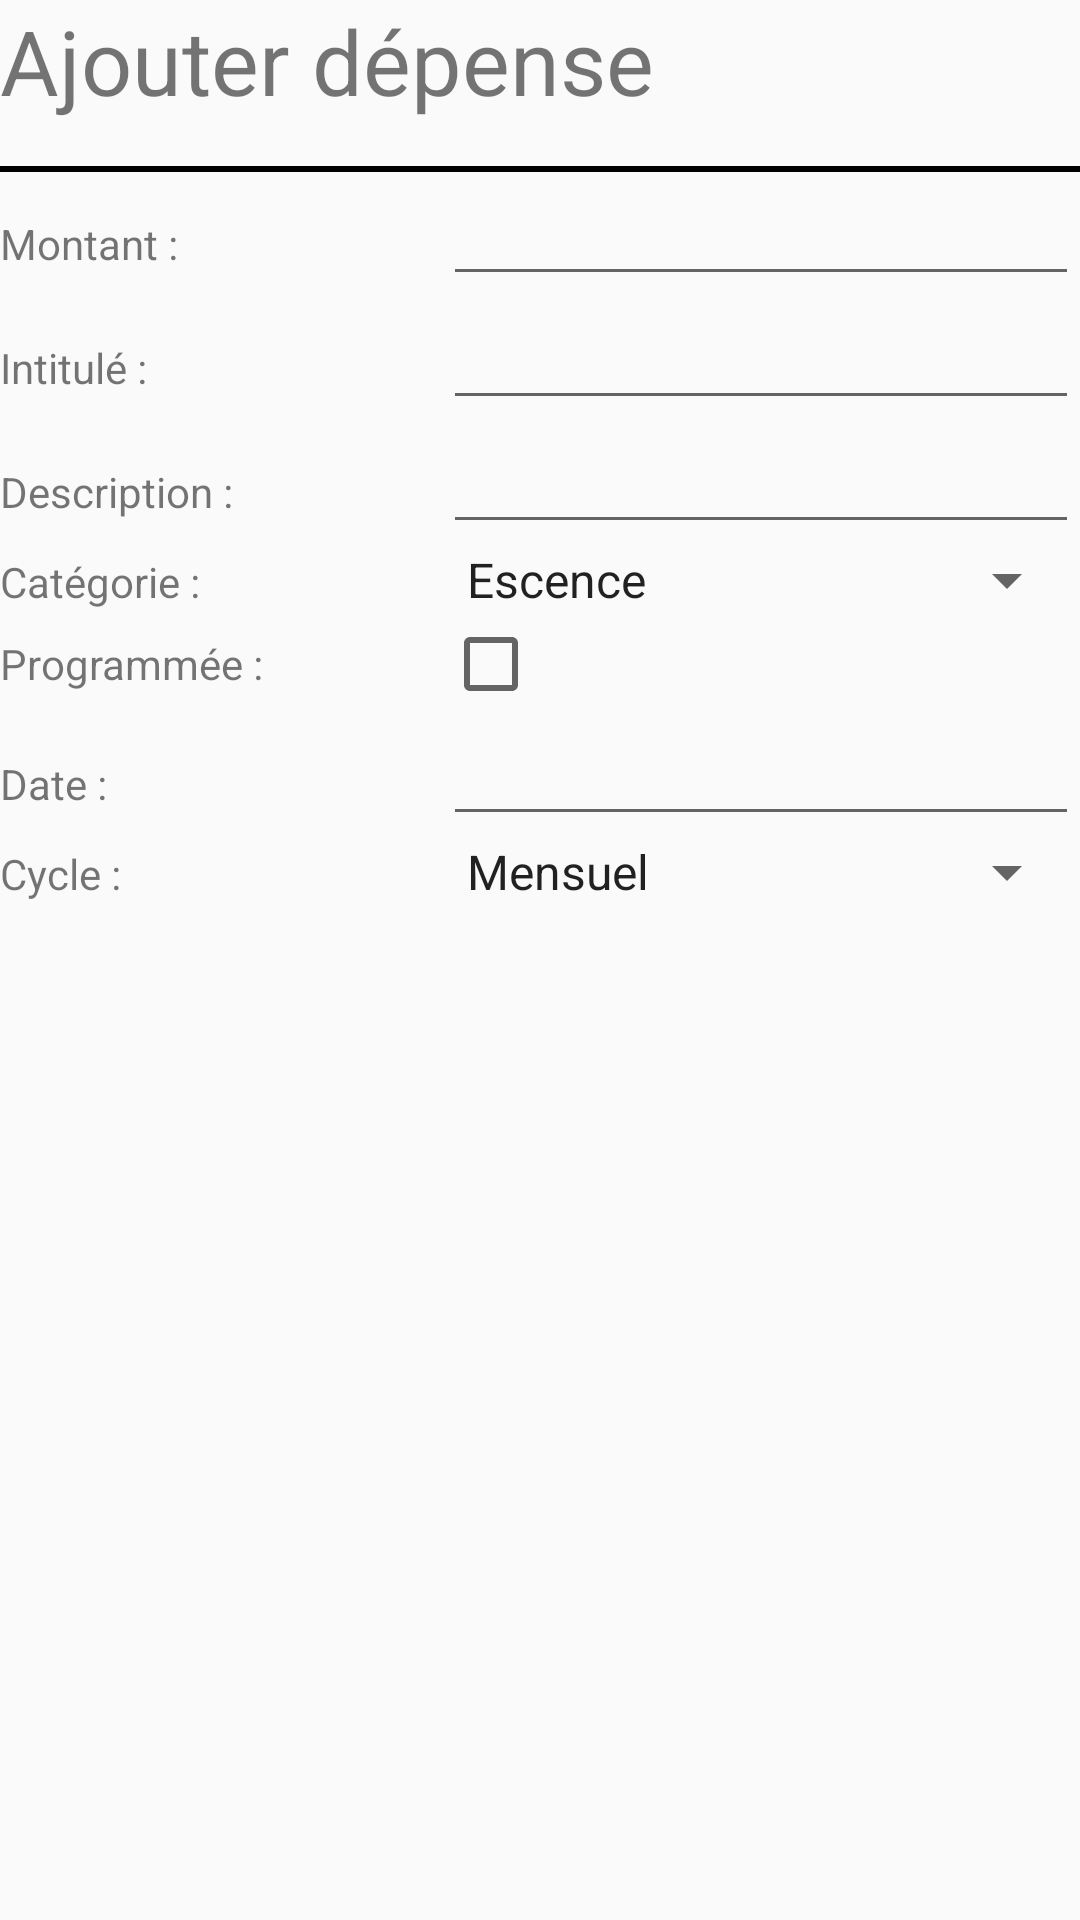

Android layout source for this screen:
<!-- AndroidManifest.xml: application theme AppTheme -->
<!-- res/layout/ajouter_depense.xml -->
<?xml version="1.0" encoding="utf-8"?>

<TableLayout xmlns:android="http://schemas.android.com/apk/res/android"
    android:layout_width="match_parent"
    android:layout_height="match_parent"
    android:layout_margin="@dimen/marge_app"
    android:stretchColumns="0,1,2,3">

    <TextView
        android:layout_width="match_parent"
        android:layout_height="wrap_content"
        android:text="@string/titre_ajouter_dep"
        android:textSize="@dimen/taille_titre_popup" />

    <View
        android:layout_width="match_parent"
        android:layout_height="2dip"
        android:layout_marginTop="15dip"
        android:background="@color/colorBlack" />

    <TableRow>

        <TextView
            android:layout_span="1"
            android:text="@string/champ_montant" />

        <EditText
            android:id="@+id/saisie_montant"
            android:layout_span="3" />
    </TableRow>

    <TableRow>

        <TextView
            android:text="@string/champ_intitule"
            android:layout_span="1" />

        <EditText android:layout_span="3" />
    </TableRow>

    <TableRow>

        <TextView
            android:text="@string/champ_description"
            android:layout_span="1" />

        <EditText android:layout_span="3" />
    </TableRow>

    <TableRow>

        <TextView
            android:text="@string/champ_categorie"
            android:layout_span="1" />

        <Spinner
            android:id="@+id/spinner_categorie"
            android:layout_span="3"
            android:entries="@array/categories"
            android:spinnerMode="dropdown" />
    </TableRow>

    <TableRow>

        <TextView
            android:text="@string/champ_programme"
            android:layout_span="1" />

        <CheckBox />
    </TableRow>

    <TableRow>

        <TextView
            android:text="@string/champ_date"
            android:layout_span="1" />

        <EditText
            android:inputType="date"
            android:layout_span="3" />
    </TableRow>

    <TableRow>

        <TextView
            android:text="@string/champ_cycle"
            android:layout_span="1" />

        <Spinner
            android:id="@+id/spinner_cycle"
            android:layout_span="3"
            android:entries="@array/cycle"
            android:spinnerMode="dropdown" />
    </TableRow>
</TableLayout>
<!-- resources referenced by this layout -->
<resources>
  <string-array name="categories">
          <item>Escence</item>
          <item>Nourriture</item>
          <item>Loisir</item>
          <item>Factures</item>
          <item>Autre</item>
      </string-array>
  <string-array name="cycle">
          <item>Mensuel</item>
          <item>Hebdomadaire</item>
      </string-array>
  <color name="colorBlack">#000000</color>
  <dimen name="marge_app">15dip</dimen>
  <dimen name="taille_titre_popup">30sp</dimen>
  <string name="champ_categorie">Catégorie :</string>
  <string name="champ_cycle">Cycle :</string>
  <string name="champ_date">Date :</string>
  <string name="champ_description">Description :</string>
  <string name="champ_intitule">Intitulé :</string>
  <string name="champ_montant">Montant :</string>
  <string name="champ_programme">Programmée :</string>
  <string name="titre_ajouter_dep">Ajouter dépense</string>
  <style name="AppTheme" parent="Theme.AppCompat.Light.DarkActionBar">
          
          <item name="colorPrimary">@color/colorPrimary</item>
          <item name="colorPrimaryDark">@color/colorPrimaryDark</item>
          <item name="colorAccent">@color/colorAccent</item>
      </style>
  <color name="colorPrimary">#6200EE</color>
  <color name="colorPrimaryDark">#3700B3</color>
  <color name="colorAccent">#03DAC5</color>
</resources>
